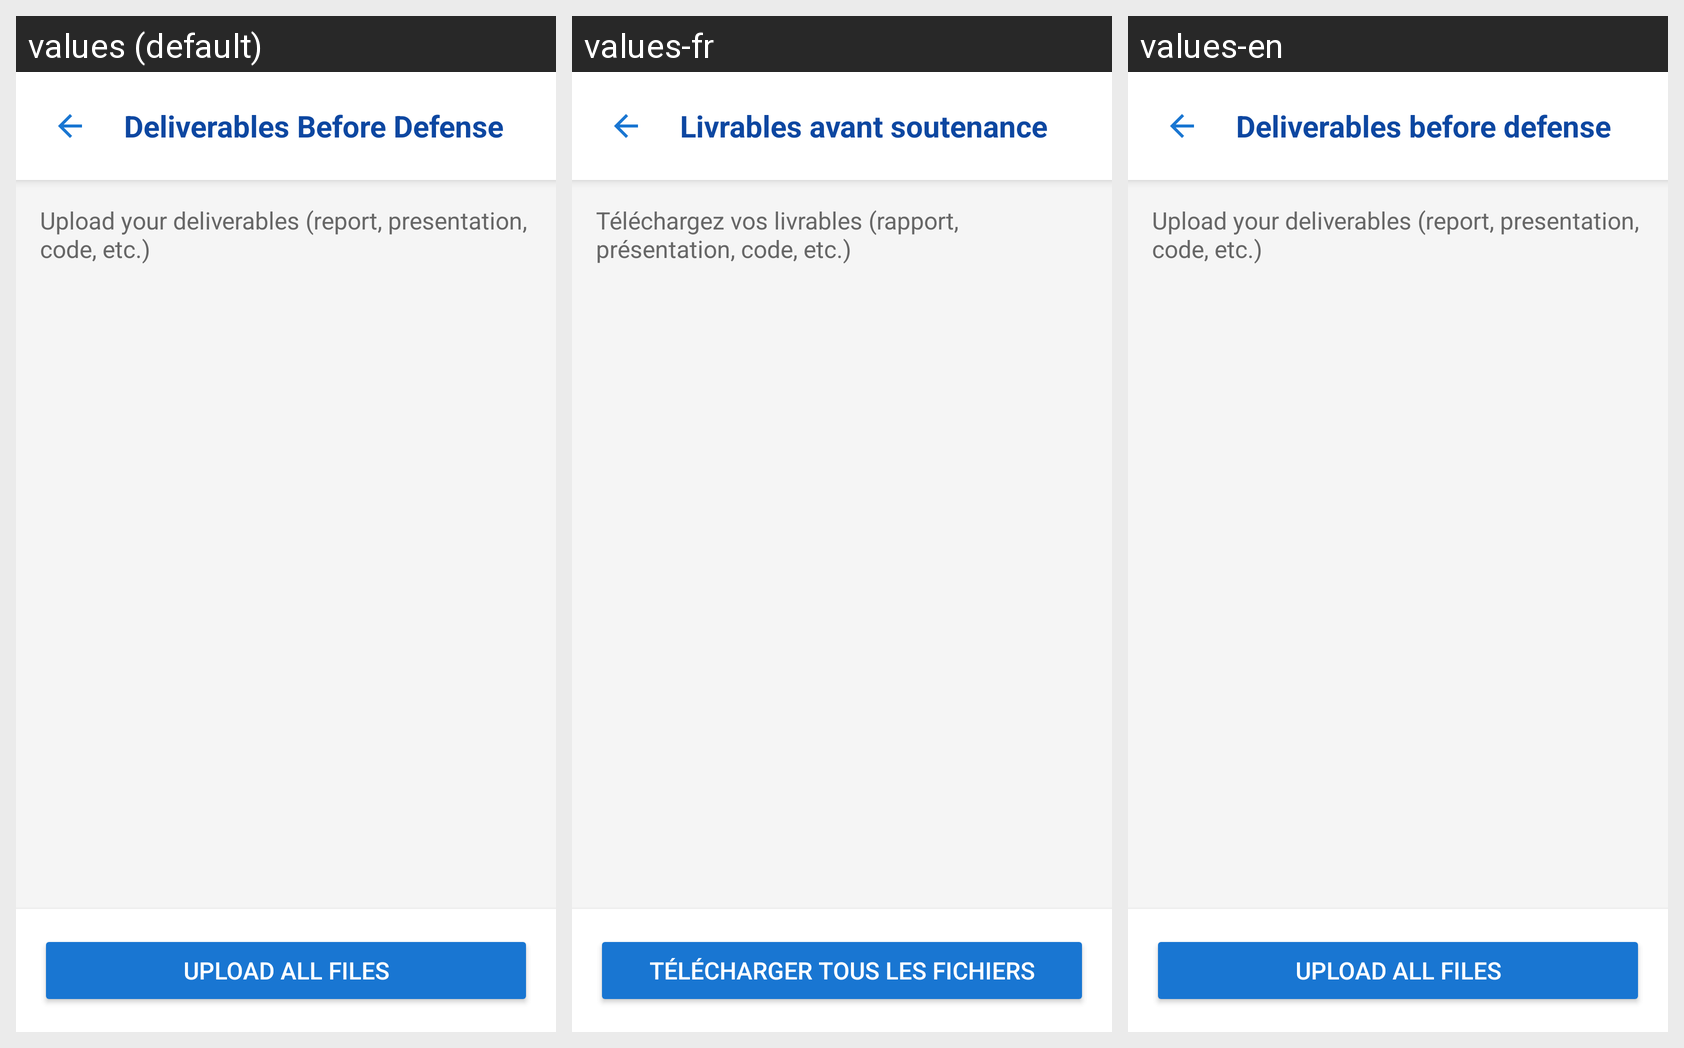

Locale-by-locale string values for the Android screen shown in this grid:
Android screen res/layout/activity_upload_deliverables.xml rendered under 3 locales, left to right: values (default), values-fr, values-en. Device: Nexus 5 (rendered at 1080×1920; each locale shown at half size, 540×960, under a caption strip naming it); theme Theme.PFA_Manager.
Strings drawn on this screen, with the default value and each locale's value (text and hints the layout hard-codes, and strings that could not be matched under every locale, appear in the picture but are not listed):

upload_deliverables_before
  values: Deliverables Before Defense
  values-fr: Livrables avant soutenance
  values-en: Deliverables before defense

upload_deliverables_info
  values: Upload your deliverables (report, presentation, code, etc.)
  values-fr: Téléchargez vos livrables (rapport, présentation, code, etc.)
  values-en: Upload your deliverables (report, presentation, code, etc.)

btn_upload_all
  values: Upload All Files
  values-fr: Télécharger tous les fichiers
  values-en: Upload all files
